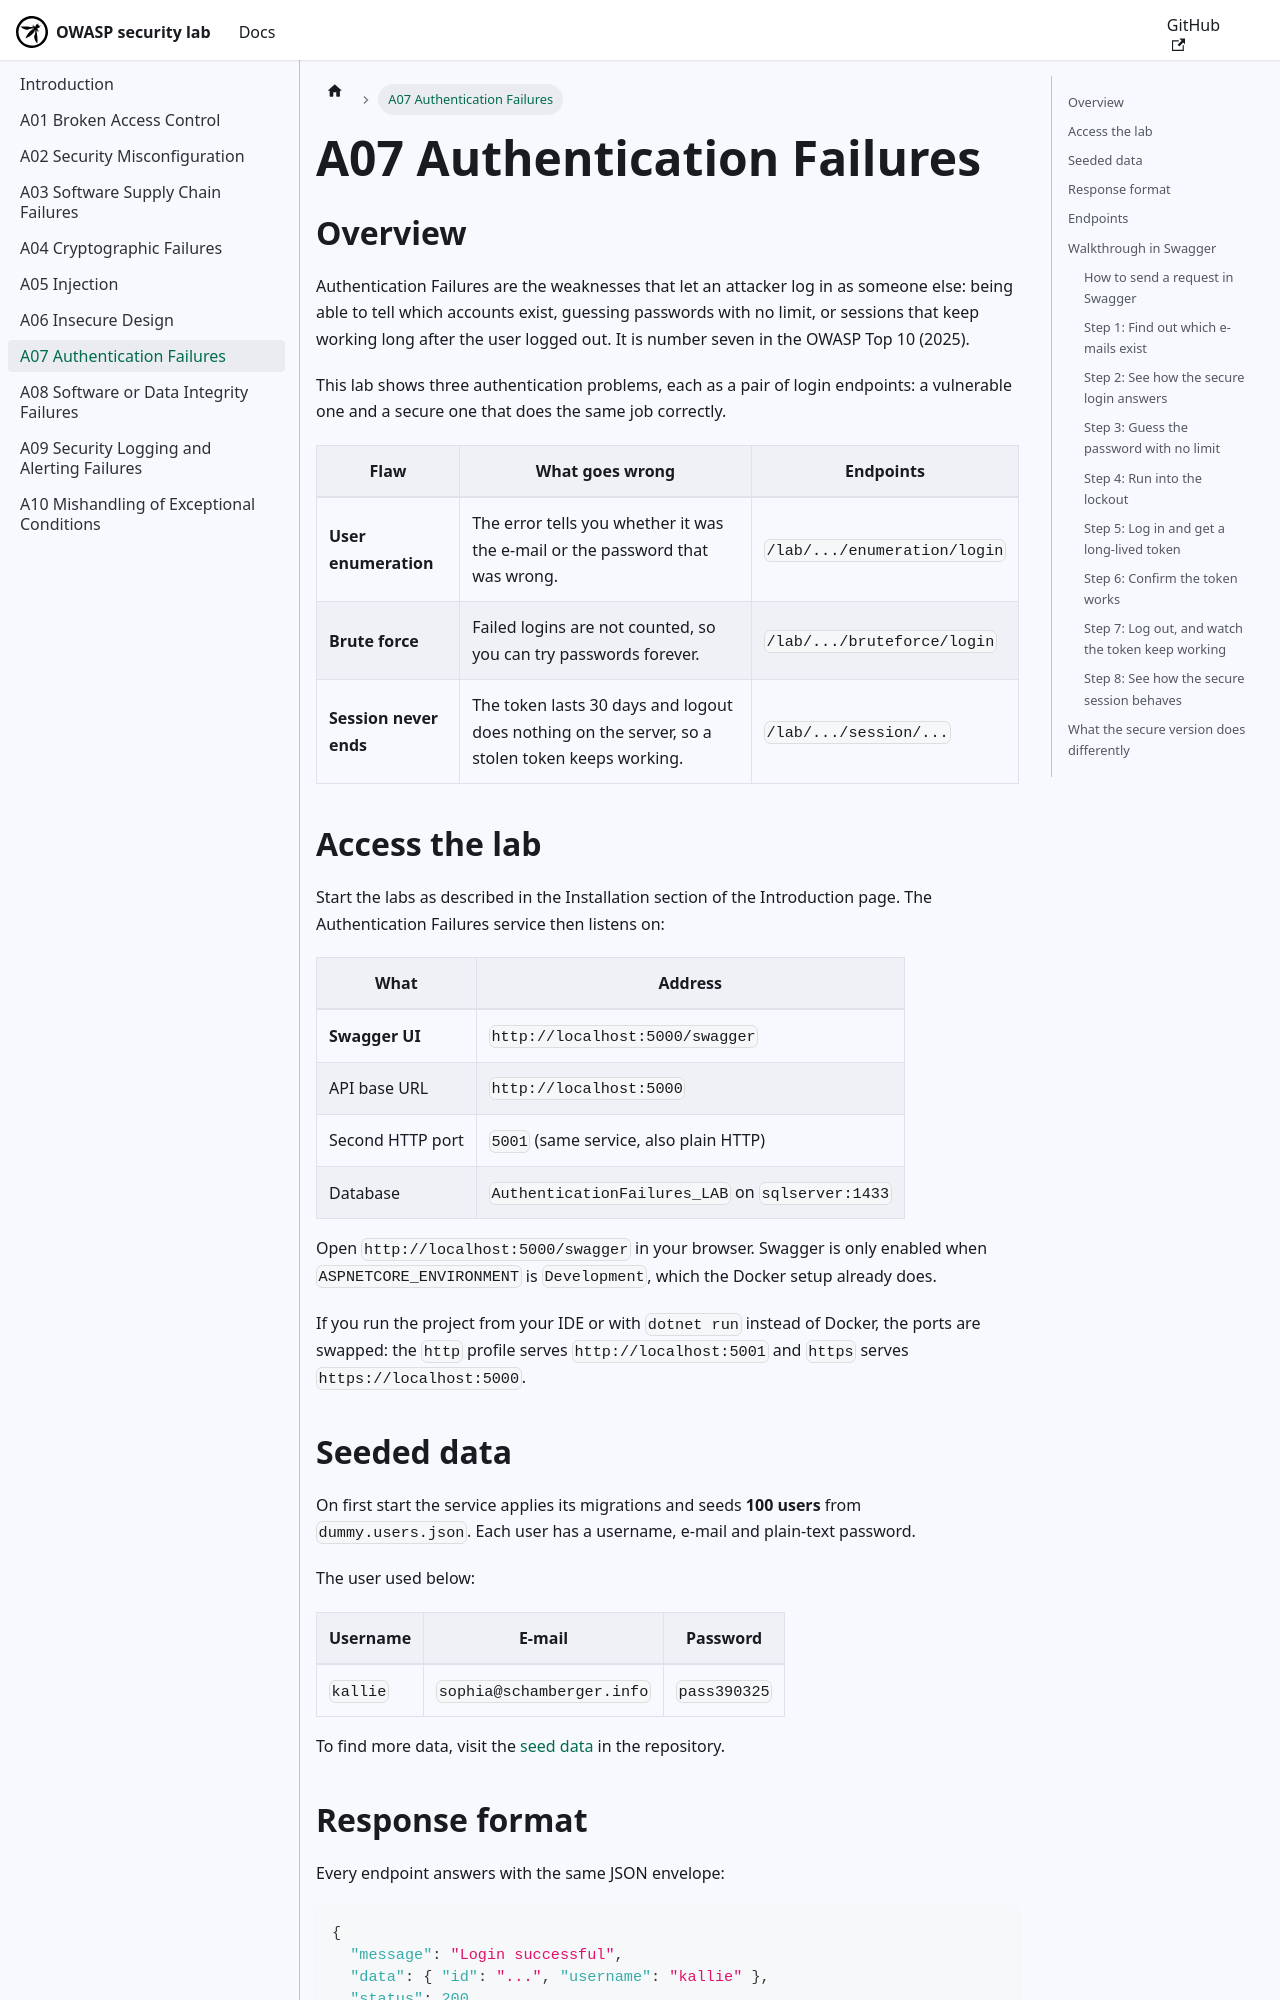

repository: yagizerdem/OWASP-lab · page: docs/A07 Authentication Failures.html · generator: docusaurus

---
title: A07 Authentication Failures
sidebar_position: 7
---

## Overview

Authentication Failures are the weaknesses that let an attacker log in as someone else: being able to tell which accounts exist, guessing passwords with no limit, or sessions that keep working long after the user logged out. It is number seven in the OWASP Top 10 (2025).

This lab shows three authentication problems, each as a pair of login endpoints: a vulnerable one and a secure one that does the same job correctly.

| Flaw                       | What goes wrong                                                                                   | Endpoints                           |
| -------------------------- | ------------------------------------------------------------------------------------------------- | ----------------------------------- |
| **User enumeration**       | The error tells you whether it was the e-mail or the password that was wrong.                      | `/lab/.../enumeration/login`        |
| **Brute force**            | Failed logins are not counted, so you can try passwords forever.                                   | `/lab/.../bruteforce/login`         |
| **Session never ends**     | The token lasts 30 days and logout does nothing on the server, so a stolen token keeps working.    | `/lab/.../session/...`              |

## Access the lab

Start the labs as described in the Installation section of the Introduction page. The Authentication Failures service then listens on:

| What             | Address                              |
| ---------------- | ------------------------------------ |
| **Swagger UI**   | `http://localhost:5000/swagger`      |
| API base URL     | `http://localhost:5000`              |
| Second HTTP port | `5001` (same service, also plain HTTP) |
| Database         | `AuthenticationFailures_LAB` on `sqlserver:1433` |

Open `http://localhost:5000/swagger` in your browser. Swagger is only enabled when `ASPNETCORE_ENVIRONMENT` is `Development`, which the Docker setup already does.

If you run the project from your IDE or with `dotnet run` instead of Docker, the ports are swapped: the `http` profile serves `http://localhost:5001` and `https` serves `https://localhost:5000`.
